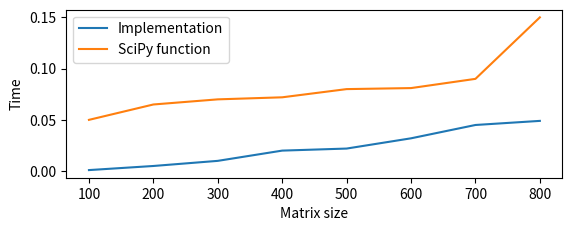

Write the Python code that produced this figure.
import matplotlib.pyplot as plt
import numpy as np
x = np.arange(100, 900, 100)
y = [0.001, 0.005, 0.01, 0.02, 0.022, 0.032, 0.045, 0.049] #own func
y1 = [0.05, 0.065, 0.07, 0.072, 0.08, 0.081, 0.09, 0.15]
#plt.plot(y)
#plt.plot(x)
fig = plt.figure()
ax = fig.add_subplot(211)
ax.plot(x, y, label = u'Implementation')
ax.plot(x, y1, label = u'SciPy function')
ax.set_xlabel(u'Matrix size')
ax.set_ylabel(u'Time')
plt.legend()
#plt.savefig('pic_sweep')
#plt.legend()
#plt.show()
